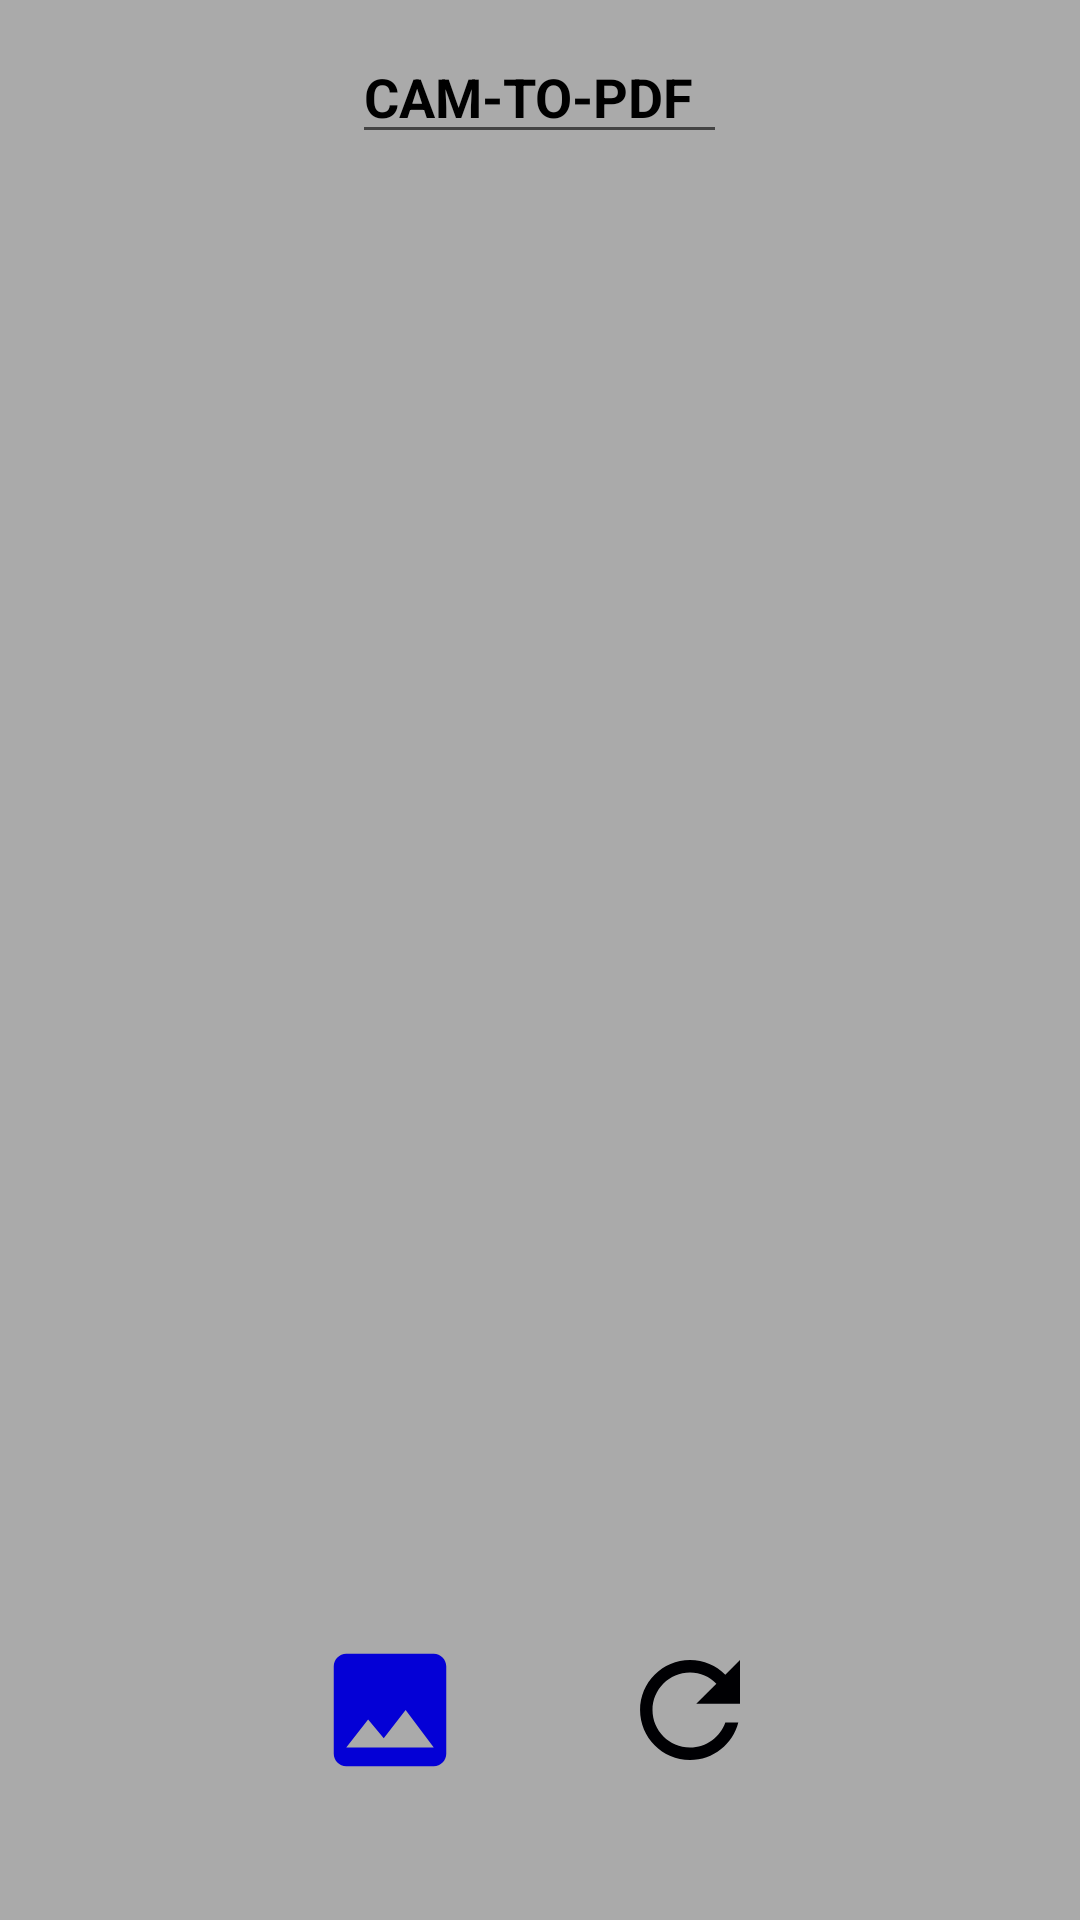

Here is an Android app screen rendered from its layout file. Give the layout XML and the strings, colors and styles it references.
<!-- AndroidManifest.xml: application theme Theme.Imageconverter -->
<!-- res/layout/activity_main.xml -->
<?xml version="1.0" encoding="utf-8"?>
<LinearLayout xmlns:app="http://schemas.android.com/apk/res-auto"
    xmlns:tools="http://schemas.android.com/tools"
    xmlns:android="http://schemas.android.com/apk/res/android"
    android:layout_width="match_parent"
    android:layout_height="match_parent"
    android:orientation="vertical"
    android:gravity="center"
    android:padding="10dp"
    android:background="@android:color/darker_gray"
    tools:context=".MainActivity">

    <EditText
        android:layout_width="125dp"
        android:layout_height="wrap_content"
        android:text="CAM-TO-PDF"
        android:textColor="@color/black"
        android:textStyle="bold"/>


    <ImageView
        android:layout_width="match_parent"
        android:layout_height="300dp"
        android:layout_weight="1"
        android:layout_marginTop="10dp"
        android:id="@+id/image_view"/>

    <LinearLayout
        android:layout_width="match_parent"
        android:layout_height="wrap_content"
        android:gravity="center"
        android:padding="20dp">

        <ImageButton
            android:layout_width="80dp"
            android:layout_height="80dp"
            android:id="@+id/bt_browse"
            android:src="@drawable/ic_baseline_image_24"
            android:background="@drawable/bg_round"/>

        <Space
            android:layout_width="20dp"
            android:layout_height="wrap_content" />

        <ImageButton
            android:layout_width="80dp"
            android:layout_height="80dp"
            android:id="@+id/bt_reset"
            android:src="@drawable/ic_refresh"
            android:background="@drawable/bg_round"/>

    </LinearLayout>

</LinearLayout>
<!-- resources referenced by this layout -->
<resources>
  <color name="black">#FF000000</color>
  <!-- drawable ic_baseline_image_24 (drawable) -->
  <vector android:height="50dp" android:tint="#0400D6"
      android:viewportHeight="24" android:viewportWidth="24"
      android:width="50dp" xmlns:android="http://schemas.android.com/apk/res/android">
      <path android:fillColor="@android:color/white" android:pathData="M21,19V5c0,-1.1 -0.9,-2 -2,-2H5c-1.1,0 -2,0.9 -2,2v14c0,1.1 0.9,2 2,2h14c1.1,0 2,-0.9 2,-2zM8.5,13.5l2.5,3.01L14.5,12l4.5,6H5l3.5,-4.5z"/>
  </vector>
  <!-- drawable ic_refresh (drawable) -->
  <vector android:height="50dp" android:tint="#000003"
      android:viewportHeight="24" android:viewportWidth="24"
      android:width="50dp" xmlns:android="http://schemas.android.com/apk/res/android">
      <path android:fillColor="@android:color/white" android:pathData="M17.65,6.35C16.2,4.9 14.21,4 12,4c-4.42,0 -7.99,3.58 -7.99,8s3.57,8 7.99,8c3.73,0 6.84,-2.55 7.73,-6h-2.08c-0.82,2.33 -3.04,4 -5.65,4 -3.31,0 -6,-2.69 -6,-6s2.69,-6 6,-6c1.66,0 3.14,0.69 4.22,1.78L13,11h7V4l-2.35,2.35z"/>
  </vector>
  <style name="Theme.Imageconverter" parent="Theme.MaterialComponents.DayNight.NoActionBar">
          
          <item name="colorPrimary">@color/purple_500</item>
          <item name="colorPrimaryVariant">@color/purple_700</item>
          <item name="colorOnPrimary">@color/white</item>
          
          <item name="colorSecondary">@color/teal_200</item>
          <item name="colorSecondaryVariant">@color/teal_700</item>
          <item name="colorOnSecondary">@color/black</item>
          
          <item name="android:statusBarColor" tools:targetApi="l">?attr/colorPrimaryVariant</item>
          
      </style>
  <color name="purple_500">#FF6200EE</color>
  <color name="purple_700">#FF3700B3</color>
  <color name="white">#FFFFFFFF</color>
  <color name="teal_200">#FF03DAC5</color>
  <color name="teal_700">#FF018786</color>
</resources>
